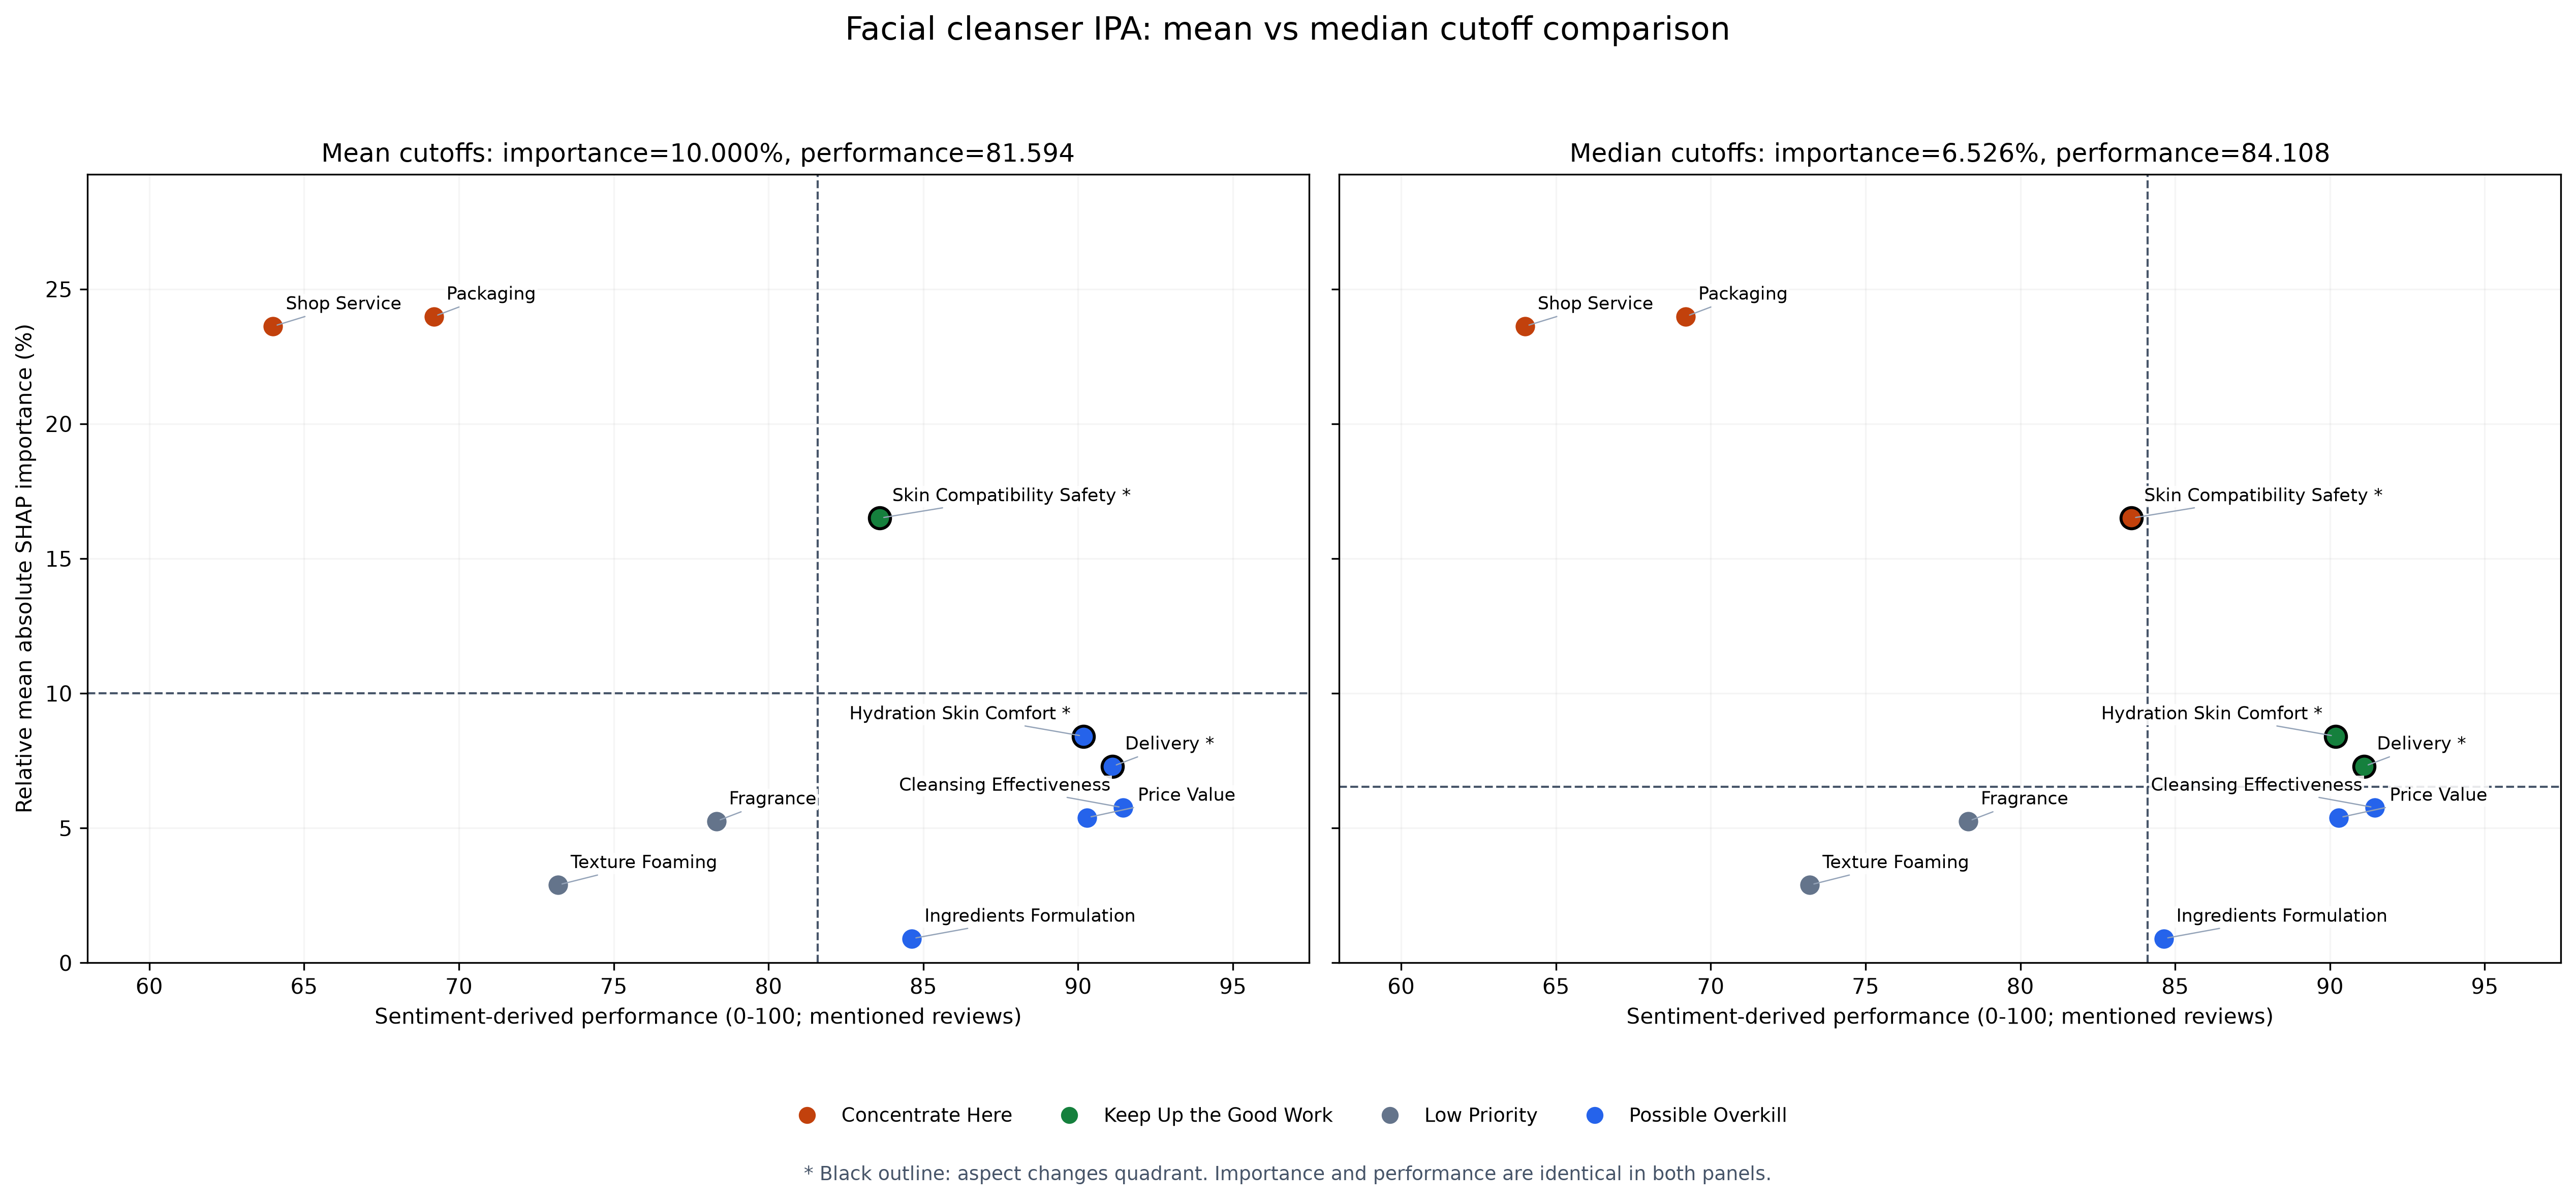

Data behind this chart, as committed beside it:
Aspect, Importance_Pct, Performance_0_100, N_Performance_Valid, N_Mixed_Excluded, IPA_Quadrant_Mean, Importance_Cut_Mean, Performance_Cut_Mean, IPA_Quadrant_Median, Importance_Cut_Median, Performance_Cut_Median, Quadrant_Changed
Packaging, 23.98, 69.19, 4070, 136, Concentrate Here, 10, 81.59, Concentrate Here, 6.526, 84.11, False
ShopService, 23.62, 64, 2718, 34, Concentrate Here, 10, 81.59, Concentrate Here, 6.526, 84.11, False
SkinCompatibilitySafety, 16.5, 83.59, 4841, 114, Keep Up the Good Work, 10, 81.59, Concentrate Here, 6.526, 84.11, True
HydrationSkinComfort, 8.41, 90.18, 3599, 37, Possible Overkill, 10, 81.59, Keep Up the Good Work, 6.526, 84.11, True
Delivery, 7.291, 91.11, 3300, 23, Possible Overkill, 10, 81.59, Keep Up the Good Work, 6.526, 84.11, True
CleansingEffectiveness, 5.76, 91.45, 4113, 32, Possible Overkill, 10, 81.59, Possible Overkill, 6.526, 84.11, False
PriceValue, 5.388, 90.29, 2306, 28, Possible Overkill, 10, 81.59, Possible Overkill, 6.526, 84.11, False
Fragrance, 5.255, 78.31, 3191, 38, Low Priority, 10, 81.59, Low Priority, 6.526, 84.11, False
TextureFoaming, 2.89, 73.2, 1791, 65, Low Priority, 10, 81.59, Low Priority, 6.526, 84.11, False
IngredientsFormulation, 0.9005, 84.63, 953, 7, Possible Overkill, 10, 81.59, Possible Overkill, 6.526, 84.11, False
